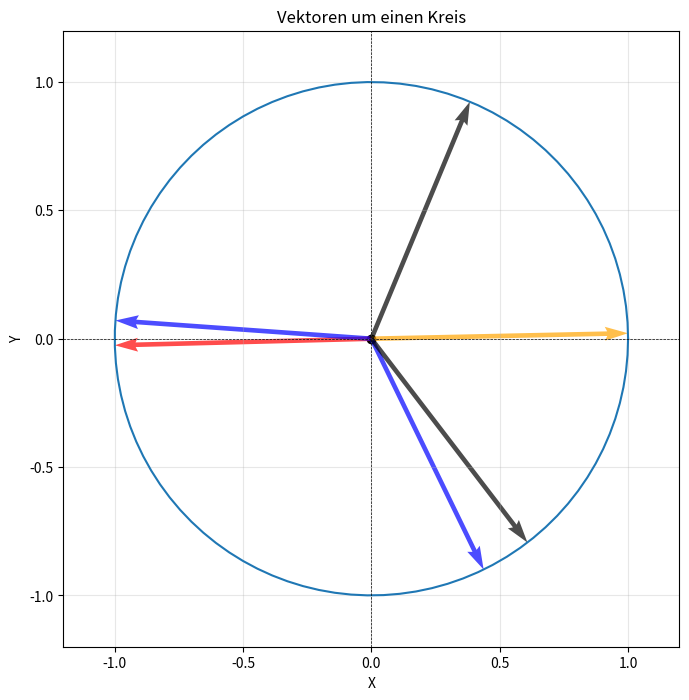

Source code (Python):
import numpy as np
import matplotlib.pyplot as plt


degin = 268.5348039106532
degOut = 88.77493001030624
priIn = 214.07015603762616
priOut= 82.56176244531581
# Parameter degin,degout,priIn,priOut
gradzahlen = [degin, degOut, priIn-60,priIn+60,priOut-60,priOut+60]  # Grad in Winkel
color = ["red","orange","blue","blue","black","black"]
radius = 1  # Radius des Kreises
origin = np.array([0, 0])  # Ursprung

# Kreis erstellen
winkel = np.linspace(0, 2 * np.pi, 100)
kreis_x = radius * np.cos(winkel)
kreis_y = radius * np.sin(winkel)

# Standardvektor
standardvektor = np.array([0, 1])

# Plot initialisieren
plt.figure(figsize=(8, 8))
plt.plot(kreis_x, kreis_y, label="Kreis")  # Kreis zeichnen
plt.scatter(*origin, color="black", label="Ursprung")  # Ursprung markieren

# Vektoren einzeichnen
for grad,c in zip(gradzahlen,color):
    rad = np.deg2rad(grad)  # Grad in Bogenmaß
    vektor = np.array([np.sin(rad), np.cos(rad)])  # Vektor berechnen
    plt.quiver(*origin, vektor[0], vektor[1], angles="xy", scale_units="xy", scale=1, color=c, alpha=0.7, label=f"Vektor {grad}°" if grad == gradzahlen[0] else "")

# Achsen und Anzeigeoptionen
plt.axhline(0, color='black', linewidth=0.5, linestyle='--')
plt.axvline(0, color='black', linewidth=0.5, linestyle='--')
plt.gca().set_aspect('equal', adjustable='box')
plt.xlim(-1.2, 1.2)
plt.ylim(-1.2, 1.2)
plt.title("Vektoren um einen Kreis")
plt.xlabel("X")
plt.ylabel("Y")
plt.grid(alpha=0.3)
plt.savefig("16963-2.pdf")
